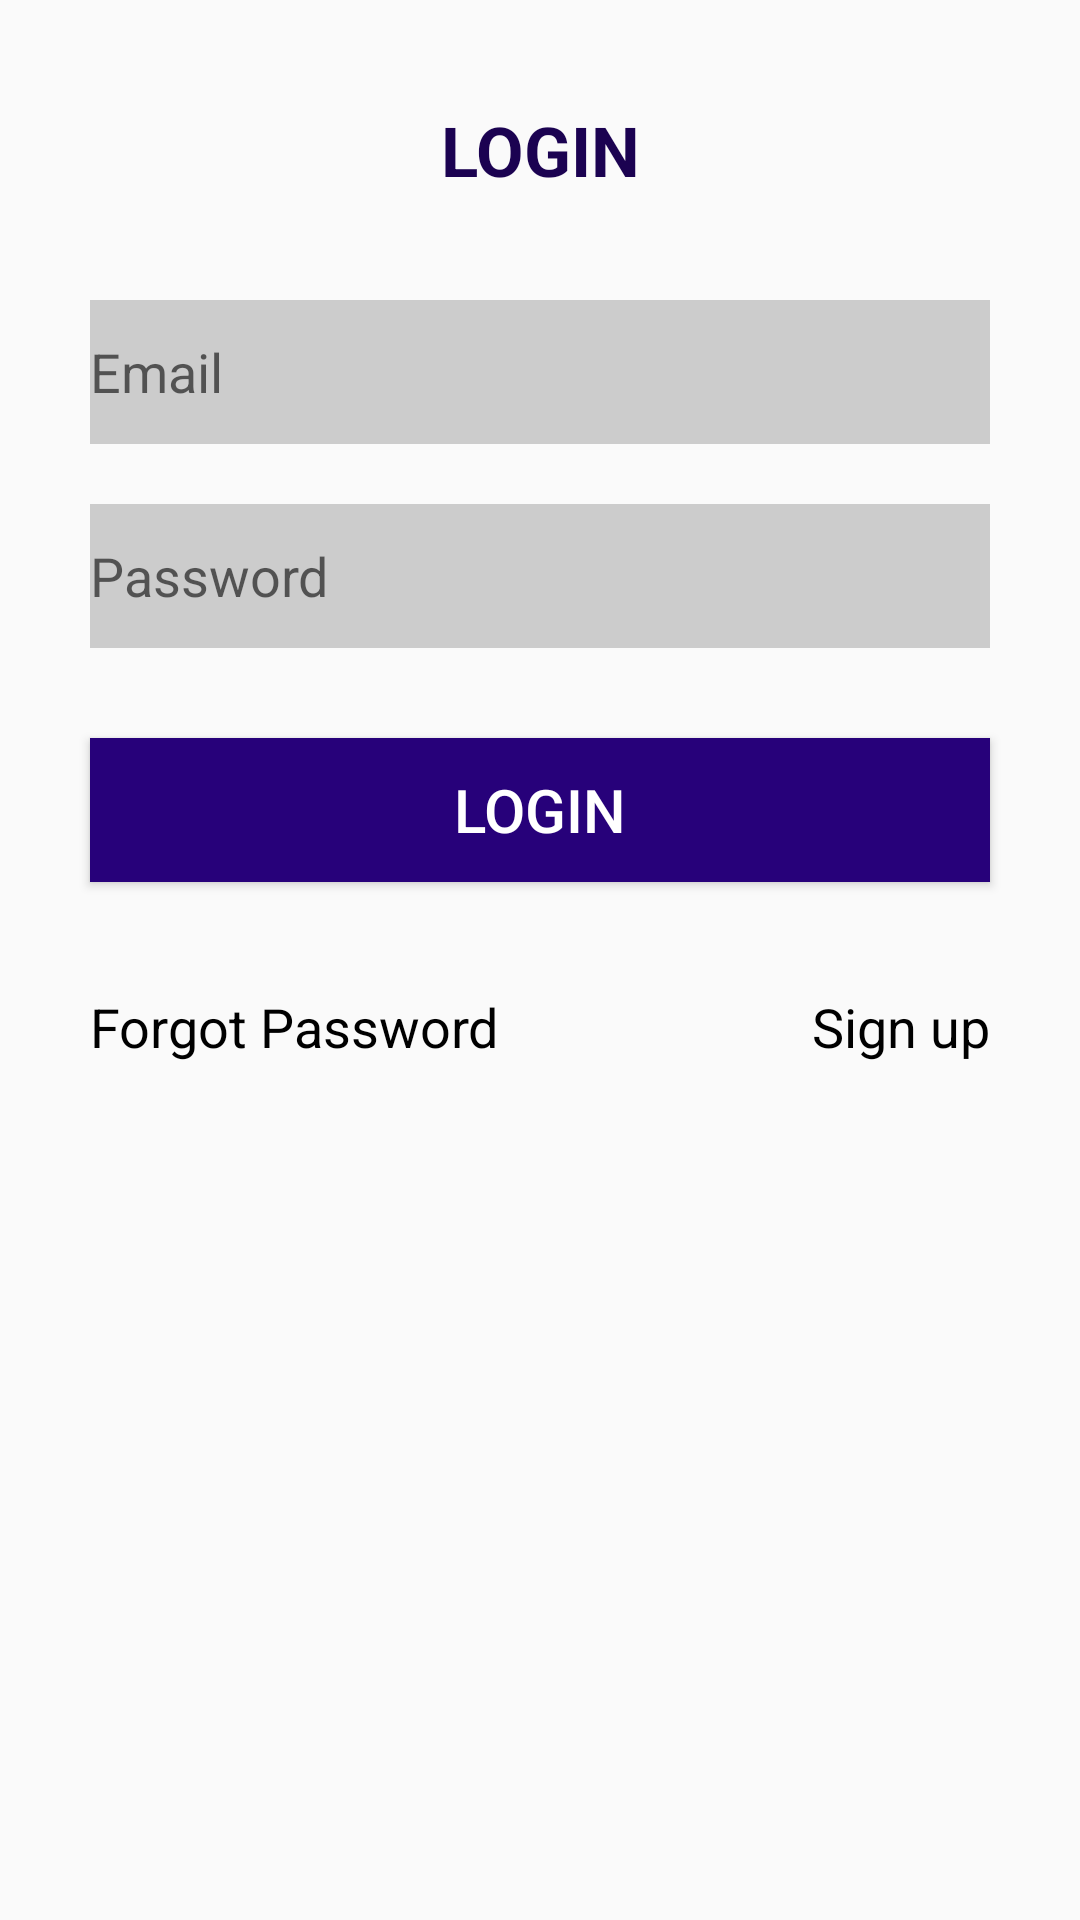

Android layout source for this screen:
<!-- AndroidManifest.xml: application theme Theme.VideoPlayer -->
<!-- res/layout/activity_login.xml -->
<?xml version="1.0" encoding="utf-8"?>
<androidx.constraintlayout.widget.ConstraintLayout xmlns:android="http://schemas.android.com/apk/res/android"
    xmlns:app="http://schemas.android.com/apk/res-auto"
    xmlns:tools="http://schemas.android.com/tools"
    android:layout_width="match_parent"
    android:layout_height="match_parent"
    tools:context=".LoginActivity">

    <EditText
        android:id="@+id/login_pass"
        android:layout_width="300dp"
        android:layout_height="wrap_content"
        android:layout_marginTop="20dp"
        android:background="#CCCCCC"
        android:ems="10"
        android:hint="Password"
        android:inputType="textPassword"
        android:minHeight="48dp"
        app:layout_constraintEnd_toEndOf="parent"
        app:layout_constraintStart_toStartOf="parent"
        app:layout_constraintTop_toBottomOf="@+id/login_email" />

    <EditText
        android:id="@+id/login_email"
        android:layout_width="300dp"
        android:layout_height="wrap_content"
        android:layout_marginTop="100dp"
        android:background="#CCCCCC"
        android:ems="10"
        android:hint="Email"
        android:inputType="textEmailAddress"
        android:minHeight="48dp"
        app:layout_constraintEnd_toEndOf="parent"
        app:layout_constraintStart_toStartOf="parent"
        app:layout_constraintTop_toTopOf="parent" />

    <Button
        android:id="@+id/button12"
        android:layout_width="300dp"
        android:layout_height="wrap_content"
        android:layout_marginTop="30dp"
        android:background="#27017A"
        android:onClick="login"
        android:text="login"
        android:textColor="#FFFFFF"
        android:textSize="20sp"
        app:layout_constraintEnd_toEndOf="parent"
        app:layout_constraintStart_toStartOf="parent"
        app:layout_constraintTop_toBottomOf="@+id/login_pass" />

    <TextView
        android:id="@+id/textView3"
        android:layout_width="wrap_content"
        android:layout_height="wrap_content"
        android:layout_marginTop="36dp"
        android:onClick="signup"
        android:text="Sign up"
        android:textColor="#000000"
        android:textSize="18sp"
        app:layout_constraintEnd_toEndOf="@+id/button12"
        app:layout_constraintTop_toBottomOf="@+id/button12" />

    <TextView
        android:id="@+id/textView16"
        android:layout_width="wrap_content"
        android:layout_height="wrap_content"
        android:layout_marginTop="36dp"
        android:text="Forgot Password"
        android:textColor="#000000"
        android:textSize="18sp"
        app:layout_constraintStart_toStartOf="@+id/button12"
        app:layout_constraintTop_toBottomOf="@+id/button12" />

    <TextView
        android:id="@+id/textView17"
        android:layout_width="wrap_content"
        android:layout_height="wrap_content"
        android:text="LOGIN"
        android:textColor="#1B0251"
        android:textSize="23dp"
        android:textStyle="bold"
        app:layout_constraintBottom_toTopOf="@+id/login_email"
        app:layout_constraintEnd_toEndOf="parent"
        app:layout_constraintStart_toStartOf="parent"
        app:layout_constraintTop_toTopOf="parent" />
</androidx.constraintlayout.widget.ConstraintLayout>
<!-- resources referenced by this layout -->
<resources>
  <style name="Theme.VideoPlayer" parent="Theme.AppCompat.DayNight.DarkActionBar">
          
          <item name="colorPrimary">@color/purple_500</item>
          <item name="colorPrimaryVariant">@color/purple_700</item>
          <item name="colorOnPrimary">@color/white</item>
          
          <item name="colorSecondary">@color/teal_200</item>
          <item name="colorSecondaryVariant">@color/teal_700</item>
          <item name="colorOnSecondary">@color/black</item>
          
          <item name="android:statusBarColor" tools:targetApi="l">?attr/colorPrimaryVariant</item>
          
      </style>
  <color name="purple_500">#FF6200EE</color>
  <color name="purple_700">#FF3700B3</color>
  <color name="white">#FFFFFF</color>
  <color name="teal_200">#FF03DAC5</color>
  <color name="teal_700">#FF018786</color>
  <color name="black">#FF000000</color>
</resources>
